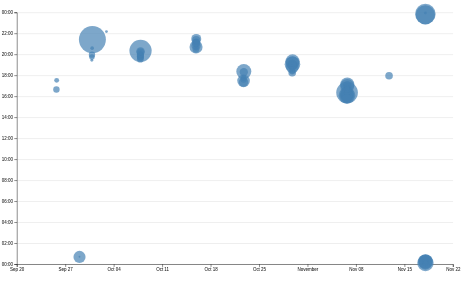
D3 v7 page, settled after 480 driven frames (8 s of simulated time); the page loaded 1 data file(s).


// ── ../global.js
console.log('IT’S ALIVE!');

function $$(selector, context = document) {
  return Array.from(context.querySelectorAll(selector));
}

// let navLinks = $$('nav a');

// let currentLink = navLinks.find(
//   (a) => a.host === location.host && a.pathname === location.pathname,
// );

// currentLink?.classList.add('current');

let pages = [
  { url: '', title: 'Home' },
  { url: 'projects/', title: 'Projects' },
  { url: 'contact/', title: 'Contact' },
  { url: 'meta/', title: 'Meta' },
  { url: 'https://github.com/Gabriel04Perez', title: 'GitHub' },
  { url: 'resume/', title: 'Resume' },
];

const BASE_PATH =
  location.hostname === 'localhost' || location.hostname === '127.0.0.1'
    ? '/' // Local server
    : '/portfolio/'; // GitHub Pages repo name

let nav = document.createElement('nav');
document.body.prepend(nav);

for (let p of pages) {
  let url = p.url;
  let title = p.title;

  url = !url.startsWith('http') ? BASE_PATH + url : url;

  // Create link and add it to nav
  let a = document.createElement('a');
  a.href = url;
  a.textContent = title;

  // Highlight the link to the current page
  a.classList.toggle(
    'current',
    a.host === location.host && a.pathname === location.pathname,
  );

  // Open external links in a new tab
  if (a.host !== location.host) {
    a.target = '_blank';
  }

  nav.append(a);
}

document.body.insertAdjacentHTML(
  'afterbegin',
  `
	<label class="color-scheme">
		Theme:
		<select>
			<option value="light dark">Automatic</option>
			<option value="light">Light</option>
			<option value="dark">Dark</option>
		</select>
	</label>`,
);

let select = document.querySelector('.color-scheme select');

function setColorScheme(colorScheme) {
  document.documentElement.style.setProperty('color-scheme', colorScheme);
  select.value = colorScheme;
}

// Restore the saved preference on page load
if ('colorScheme' in localStorage) {
  setColorScheme(localStorage.colorScheme);
}

select.addEventListener('input', function (event) {
  console.log('color scheme changed to', event.target.value);
  setColorScheme(event.target.value);
  localStorage.colorScheme = event.target.value;
});

let form = document.querySelector('form');

form?.addEventListener('submit', function (event) {
  event.preventDefault();

  let data = new FormData(form);
  let url = form.action + '?';
  let params = [];

  for (let [name, value] of data) {
    params.push(`${name}=${encodeURIComponent(value)}`);
  }

  url += params.join('&');
  location.href = url;
});

export async function fetchJSON(url) {
  try {
    // Fetch the JSON file from the given URL
    const response = await fetch(url);

    if (!response.ok) {
      throw new Error(`Failed to fetch projects: ${response.statusText}`);
    }

    const data = await response.json();
    return data;
  } catch (error) {
    console.error('Error fetching or parsing JSON data:', error);
  }
}

export function renderProjects(projects, containerElement, headingLevel = 'h2') {
  if (!(containerElement instanceof Element)) {
    console.error('renderProjects: containerElement is not a DOM element');
    return;
  }

  // Only allow real heading tags (h1–h6)
  if (!/^h[1-6]$/.test(headingLevel)) {
    headingLevel = 'h2';
  }

  // Clear existing content so re-rendering doesn't duplicate projects
  containerElement.innerHTML = '';

  if (!Array.isArray(projects) || projects.length === 0) {
    containerElement.innerHTML = '<p>No projects to show yet.</p>';
    return;
  }

  for (let project of projects) {
    // Local images are relative to the site root, so they work from any page
    let image = project.image ?? 'https://dsc106.com/labs/lab02/images/empty.svg';
    image = !image.startsWith('http') ? BASE_PATH + image : image;

    // Link the title to the project when it has a url
    const title = project.url
      ? `<a href="${project.url}" target="_blank">${project.title}</a>`
      : project.title;

    const article = document.createElement('article');
    article.innerHTML = `
      <${headingLevel}>${title}</${headingLevel}>
      <img src="${image}" alt="${project.title}">
      <div>
        <p>${project.description}</p>
        <p class="project-year">c. ${project.year}</p>
      </div>
    `;
    containerElement.appendChild(article);
  }
}

export async function fetchGitHubData(username) {
  return fetchJSON(`https://api.github.com/users/${username}`);
}

// ── main.js
import * as d3 from 'https://cdn.jsdelivr.net/npm/d3@7.9.0/+esm';

// Read loc.csv and convert the numeric and date columns from strings
async function loadData() {
  const data = await d3.csv('loc.csv', (row) => ({
    ...row,
    line: Number(row.line), // or just +row.line
    depth: Number(row.depth),
    length: Number(row.length),
    date: new Date(row.date + 'T00:00' + row.timezone),
    datetime: new Date(row.datetime),
  }));

  return data;
}

// Group the line data by commit and summarize each commit
function processCommits(data) {
  return d3
    .groups(data, (d) => d.commit)
    .map(([commit, lines]) => {
      // All lines in a commit share the same author, date, etc.
      let first = lines[0];
      let { author, date, time, timezone, datetime } = first;
      let ret = {
        id: commit,
        url: 'https://github.com/Gabriel04Perez/portfolio/commit/' + commit,
        author,
        date,
        time,
        timezone,
        datetime,
        // Hour as a decimal, e.g. 2:30 PM = 14.5
        hourFrac: datetime.getHours() + datetime.getMinutes() / 60,
        // How many lines were modified?
        totalLines: lines.length,
      };

      // Keep the original lines, but hide them so they don't clutter console output
      Object.defineProperty(ret, 'lines', {
        value: lines,
        enumerable: false, // hidden from console.log, Object.keys and for...in
        writable: false, // can't be reassigned
        configurable: false, // can't be deleted or redefined
      });

      return ret;
    });
}

// Show summary stats about the codebase as a <dl>
function renderCommitInfo(data, commits) {
  // Create the dl element
  const dl = d3.select('#stats').append('dl').attr('class', 'stats');

  // Add total LOC
  dl.append('dt').html('Total <abbr title="Lines of code">LOC</abbr>');
  dl.append('dd').text(data.length);

  // Add total commits
  dl.append('dt').text('Total commits');
  dl.append('dd').text(commits.length);

  // Number of files (distinct values)
  dl.append('dt').text('Files');
  dl.append('dd').text(d3.group(data, (d) => d.file).size);

  // Maximum depth (aggregate over the whole dataset)
  dl.append('dt').text('Max depth');
  dl.append('dd').text(d3.max(data, (d) => d.depth));

  // Longest line length in characters (aggregate over the whole dataset)
  dl.append('dt').text('Longest line');
  dl.append('dd').text(d3.max(data, (d) => d.length));

  // Maximum file length in lines (grouped aggregate)
  const fileLengths = d3.rollups(
    data,
    (v) => d3.max(v, (v) => v.line),
    (d) => d.file,
  );
  dl.append('dt').text('Max lines');
  dl.append('dd').text(d3.max(fileLengths, (d) => d[1]));
}

// Fill the tooltip with info about the given commit
function renderTooltipContent(commit) {
  const link = document.getElementById('commit-link');
  const date = document.getElementById('commit-date');
  const time = document.getElementById('commit-time');
  const author = document.getElementById('commit-author');
  const lines = document.getElementById('commit-lines');

  if (Object.keys(commit).length === 0) return;

  link.href = commit.url;
  link.textContent = commit.id;
  date.textContent = commit.datetime?.toLocaleString('en', {
    dateStyle: 'full',
  });
  time.textContent = commit.datetime?.toLocaleString('en', {
    timeStyle: 'short',
  });
  author.textContent = commit.author;
  lines.textContent = commit.totalLines;
}

// Show or hide the tooltip
function updateTooltipVisibility(isVisible) {
  const tooltip = document.getElementById('commit-tooltip');
  tooltip.hidden = !isVisible;
}

// Move the tooltip to the mouse cursor
function updateTooltipPosition(event) {
  const tooltip = document.getElementById('commit-tooltip');
  tooltip.style.left = `${event.clientX}px`;
  tooltip.style.top = `${event.clientY}px`;
}

// Let the user drag a rectangle over the chart
function createBrushSelector(svg) {
  // Create brush
  svg.call(d3.brush());

  // The brush's overlay rect catches all mouse events, which blocks hovering the dots.
  // Raise dots and everything after overlay, so the overlay ends up beneath them
  svg.selectAll('.dots, .overlay ~ *').raise();
}

// Scatterplot of commits: date on the X axis, time of day on the Y axis
function renderScatterPlot(data, commits) {
  const width = 1000;
  const height = 600;

  const svg = d3
    .select('#chart')
    .append('svg')
    .attr('viewBox', `0 0 ${width} ${height}`)
    .style('overflow', 'visible');

  const xScale = d3
    .scaleTime()
    .domain(d3.extent(commits, (d) => d.datetime))
    .range([0, width])
    .nice();

  const yScale = d3.scaleLinear().domain([0, 24]).range([height, 0]);

  // Leave room around the plot for the axes
  const margin = { top: 10, right: 10, bottom: 30, left: 20 };

  const usableArea = {
    top: margin.top,
    right: width - margin.right,
    bottom: height - margin.bottom,
    left: margin.left,
    width: width - margin.left - margin.right,
    height: height - margin.top - margin.bottom,
  };

  // Update scales with new ranges (before drawing, so the dots stay inside the axes)
  xScale.range([usableArea.left, usableArea.right]);
  yScale.range([usableArea.bottom, usableArea.top]);

  // Add gridlines BEFORE the axes (and the dots, so they stay in the background)
  const gridlines = svg
    .append('g')
    .attr('class', 'gridlines')
    .attr('transform', `translate(${usableArea.left}, 0)`);

  // Create gridlines as an axis with no labels and full-width ticks
  gridlines.call(d3.axisLeft(yScale).tickFormat('').tickSize(-usableArea.width));

  // Dot size shows how many lines each commit edited.
  // A square root scale makes the dot's area (not its radius) proportional to the lines
  const [minLines, maxLines] = d3.extent(commits, (d) => d.totalLines);
  const rScale = d3
    .scaleSqrt()
    .domain([minLines, maxLines])
    .range([2, 30]);

  // Sort commits by total lines in descending order, so larger dots are drawn
  // first and smaller dots stay on top (and hoverable) where they overlap
  const sortedCommits = d3.sort(commits, (d) => -d.totalLines);

  const dots = svg.append('g').attr('class', 'dots');

  dots
    .selectAll('circle')
    .data(sortedCommits)
    .join('circle')
    .attr('cx', (d) => xScale(d.datetime))
    .attr('cy', (d) => yScale(d.hourFrac))
    .attr('r', (d) => rScale(d.totalLines))
    .attr('fill', 'steelblue')
    .style('fill-opacity', 0.7) // Add transparency for overlapping dots
    .on('mouseenter', (event, commit) => {
      d3.select(event.currentTarget).style('fill-opacity', 1); // Full opacity on hover
      renderTooltipContent(commit);
      updateTooltipVisibility(true);
      updateTooltipPosition(event);
    })
    .on('mouseleave', (event) => {
      d3.select(event.currentTarget).style('fill-opacity', 0.7);
      updateTooltipVisibility(false);
    });

  // Create the axes
  const xAxis = d3.axisBottom(xScale);
  // Format hours as times, e.g. 9 -> 09:00 and 24 -> 00:00
  const yAxis = d3
    .axisLeft(yScale)
    .tickFormat((d) => String(d % 24).padStart(2, '0') + ':00');

  // Add X axis
  svg
    .append('g')
    .attr('transform', `translate(0, ${usableArea.bottom})`)
    .call(xAxis);

  // Add Y axis
  svg
    .append('g')
    .attr('transform', `translate(${usableArea.left}, 0)`)
    .call(yAxis);

  // Set up brushing once everything else is drawn
  createBrushSelector(svg);
}

let data = await loadData();
let commits = processCommits(data);

renderCommitInfo(data, commits);
renderScatterPlot(data, commits);


### data: loc.csv
file, line, type, commit, author, date, time, timezone, datetime, depth, length
style.css, 1, css, 18a020d, Gabriel, 2026-10-07, 12:50:36, -07:00, 2026-10-07T12:50:36-07:00, 0, 5
style.css, 2, css, 18a020d, Gabriel, 2026-10-07, 12:50:36, -07:00, 2026-10-07T12:50:36-07:00, 0, 34
style.css, 3, css, 18a020d, Gabriel, 2026-10-07, 12:50:36, -07:00, 2026-10-07T12:50:36-07:00, 0, 33
style.css, 4, css, b5a9b13, Gabriel, 2026-10-15, 13:58:44, -07:00, 2026-10-15T13:58:44-07:00, 0, 24
style.css, 5, css, 18a020d, Gabriel, 2026-10-07, 12:50:36, -07:00, 2026-10-07T12:50:36-07:00, 0, 0
style.css, 6, css, 18a020d, Gabriel, 2026-10-07, 12:50:36, -07:00, 2026-10-07T12:50:36-07:00, 0, 0
style.css, 7, css, 0263a39, Gabriel, 2026-09-25, 10:32:31, -07:00, 2026-09-25T10:32:31-07:00, 0, 5
style.css, 8, css, 0263a39, Gabriel, 2026-09-25, 10:32:31, -07:00, 2026-09-25T10:32:31-07:00, 0, 44
style.css, 9, css, 0263a39, Gabriel, 2026-09-25, 10:32:31, -07:00, 2026-09-25T10:32:31-07:00, 1, 43
style.css, 10, css, 0263a39, Gabriel, 2026-09-25, 10:32:31, -07:00, 2026-09-25T10:32:31-07:00, 1, 1
style.css, 11, css, 0263a39, Gabriel, 2026-09-25, 10:32:31, -07:00, 2026-09-25T10:32:31-07:00, 0, 24
style.css, 12, css, 5af080d, Gabriel, 2026-10-07, 12:33:03, -07:00, 2026-10-07T12:33:03-07:00, 0, 16
style.css, 13, css, 5af080d, Gabriel, 2026-10-07, 12:33:03, -07:00, 2026-10-07T12:33:03-07:00, 0, 19
style.css, 14, css, 5af080d, Gabriel, 2026-10-07, 12:33:03, -07:00, 2026-10-07T12:33:03-07:00, 0, 12
style.css, 15, css, 5af080d, Gabriel, 2026-10-07, 12:33:03, -07:00, 2026-10-07T12:33:03-07:00, 0, 0
style.css, 16, css, 5af080d, Gabriel, 2026-10-07, 12:33:03, -07:00, 2026-10-07T12:33:03-07:00, 0, 0
style.css, 17, css, 9183465, Gabriel, 2026-10-07, 13:17:11, -07:00, 2026-10-07T13:17:11-07:00, 0, 2
style.css, 18, css, 9183465, Gabriel, 2026-10-07, 13:17:11, -07:00, 2026-10-07T13:17:11-07:00, 0, 2
style.css, 19, css, 9183465, Gabriel, 2026-10-07, 13:17:11, -07:00, 2026-10-07T13:17:11-07:00, 0, 2
style.css, 20, css, 9183465, Gabriel, 2026-10-07, 13:17:11, -07:00, 2026-10-07T13:17:11-07:00, 0, 2
style.css, 21, css, 9183465, Gabriel, 2026-10-07, 13:17:11, -07:00, 2026-10-07T13:17:11-07:00, 0, 2
style.css, 22, css, 9183465, Gabriel, 2026-10-07, 13:17:11, -07:00, 2026-10-07T13:17:11-07:00, 0, 3
style.css, 23, css, 9183465, Gabriel, 2026-10-07, 13:17:11, -07:00, 2026-10-07T13:17:11-07:00, 0, 16
style.css, 24, css, 9183465, Gabriel, 2026-10-07, 13:17:11, -07:00, 2026-10-07T13:17:11-07:00, 0, 18
style.css, 25, css, 9183465, Gabriel, 2026-10-07, 13:17:11, -07:00, 2026-10-07T13:17:11-07:00, 0, 0
style.css, 26, css, 9183465, Gabriel, 2026-10-07, 13:17:11, -07:00, 2026-10-07T13:17:11-07:00, 0, 0
style.css, 27, css, 9183465, Gabriel, 2026-10-07, 13:17:11, -07:00, 2026-10-07T13:17:11-07:00, 0, 3
style.css, 28, css, 9183465, Gabriel, 2026-10-07, 13:17:11, -07:00, 2026-10-07T13:17:11-07:00, 0, 15
style.css, 29, css, 9183465, Gabriel, 2026-10-07, 13:17:11, -07:00, 2026-10-07T13:17:11-07:00, 0, 0
style.css, 30, css, 9183465, Gabriel, 2026-10-07, 13:17:11, -07:00, 2026-10-07T13:17:11-07:00, 0, 0
style.css, 31, css, 5af080d, Gabriel, 2026-10-07, 12:33:03, -07:00, 2026-10-07T12:33:03-07:00, 0, 4
style.css, 32, css, 5af080d, Gabriel, 2026-10-07, 12:33:03, -07:00, 2026-10-07T12:33:03-07:00, 0, 15
style.css, 33, css, 5af080d, Gabriel, 2026-10-07, 12:33:03, -07:00, 2026-10-07T12:33:03-07:00, 0, 12
style.css, 34, css, 5af080d, Gabriel, 2026-10-07, 12:33:03, -07:00, 2026-10-07T12:33:03-07:00, 0, 0
style.css, 35, css, 627bb97, Gabriel, 2026-10-07, 12:42:27, -07:00, 2026-10-07T12:42:27-07:00, 0, 0
style.css, 36, css, 627bb97, Gabriel, 2026-10-07, 12:42:27, -07:00, 2026-10-07T12:42:27-07:00, 0, 4
style.css, 37, css, b5a9b13, Gabriel, 2026-10-15, 13:58:44, -07:00, 2026-10-15T13:58:44-07:00, 0, 40
style.css, 38, css, 627bb97, Gabriel, 2026-10-07, 12:42:27, -07:00, 2026-10-07T12:42:27-07:00, 0, 13
style.css, 39, css, 837bad2, Gabriel, 2026-10-07, 12:46:27, -07:00, 2026-10-07T12:46:27-07:00, 0, 18
style.css, 40, css, b5a9b13, Gabriel, 2026-10-15, 13:58:44, -07:00, 2026-10-15T13:58:44-07:00, 0, 44
style.css, 41, css, 627bb97, Gabriel, 2026-10-07, 12:42:27, -07:00, 2026-10-07T12:42:27-07:00, 0, 0
style.css, 42, css, 627bb97, Gabriel, 2026-10-07, 12:42:27, -07:00, 2026-10-07T12:42:27-07:00, 0, 0
style.css, 43, css, 627bb97, Gabriel, 2026-10-07, 12:42:27, -07:00, 2026-10-07T12:42:27-07:00, 0, 6
style.css, 44, css, 627bb97, Gabriel, 2026-10-07, 12:42:27, -07:00, 2026-10-07T12:42:27-07:00, 0, 7
style.css, 45, css, 837bad2, Gabriel, 2026-10-07, 12:46:27, -07:00, 2026-10-07T12:46:27-07:00, 0, 21
style.css, 46, css, 837bad2, Gabriel, 2026-10-07, 12:46:27, -07:00, 2026-10-07T12:46:27-07:00, 0, 14
style.css, 47, css, 837bad2, Gabriel, 2026-10-07, 12:46:27, -07:00, 2026-10-07T12:46:27-07:00, 0, 18
style.css, 48, css, 837bad2, Gabriel, 2026-10-07, 12:46:27, -07:00, 2026-10-07T12:46:27-07:00, 0, 14
style.css, 49, css, 837bad2, Gabriel, 2026-10-07, 12:46:27, -07:00, 2026-10-07T12:46:27-07:00, 0, 0
style.css, 50, css, 837bad2, Gabriel, 2026-10-07, 12:46:27, -07:00, 2026-10-07T12:46:27-07:00, 0, 0
style.css, 51, css, 837bad2, Gabriel, 2026-10-07, 12:46:27, -07:00, 2026-10-07T12:46:27-07:00, 0, 14
style.css, 52, css, b5a9b13, Gabriel, 2026-10-15, 13:58:44, -07:00, 2026-10-15T13:58:44-07:00, 0, 46
style.css, 53, css, 837bad2, Gabriel, 2026-10-07, 12:46:27, -07:00, 2026-10-07T12:46:27-07:00, 0, 21
style.css, 54, css, 627bb97, Gabriel, 2026-10-07, 12:42:27, -07:00, 2026-10-07T12:42:27-07:00, 0, 0
style.css, 55, css, 18a020d, Gabriel, 2026-10-07, 12:50:36, -07:00, 2026-10-07T12:50:36-07:00, 0, 0
style.css, 56, css, 18a020d, Gabriel, 2026-10-07, 12:50:36, -07:00, 2026-10-07T12:50:36-07:00, 0, 12
style.css, 57, css, 18a020d, Gabriel, 2026-10-07, 12:50:36, -07:00, 2026-10-07T12:50:36-07:00, 0, 46
style.css, 58, css, 18a020d, Gabriel, 2026-10-07, 12:50:36, -07:00, 2026-10-07T12:50:36-07:00, 0, 21
style.css, 59, css, b5a9b13, Gabriel, 2026-10-15, 13:58:44, -07:00, 2026-10-15T13:58:44-07:00, 0, 70
style.css, 60, css, 18a020d, Gabriel, 2026-10-07, 12:50:36, -07:00, 2026-10-07T12:50:36-07:00, 0, 0
... 1,505 more rows